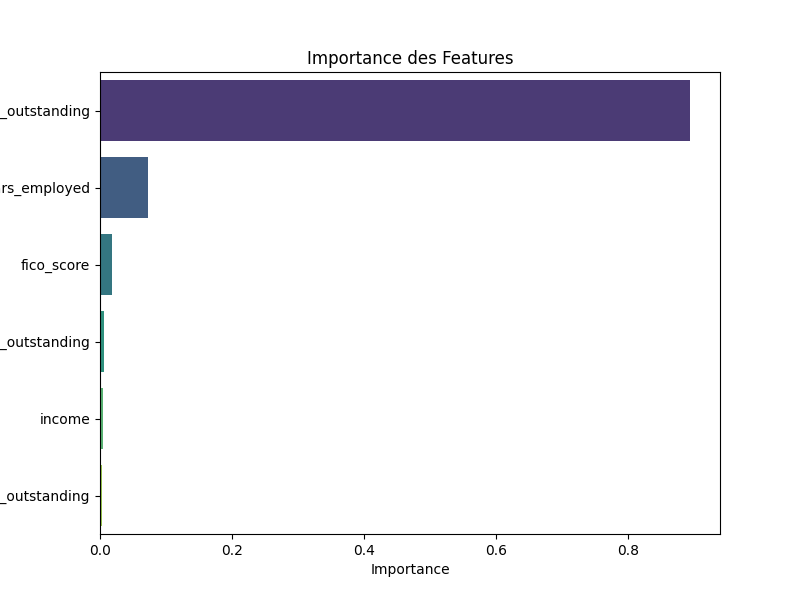

The file beside this chart, header and first rows:
Feature, Importance
credit_lines_outstanding, 0.895
years_employed, 0.07228
fico_score, 0.01888
total_debt_outstanding, 0.006145
income, 0.004719
loan_amt_outstanding, 0.003009
